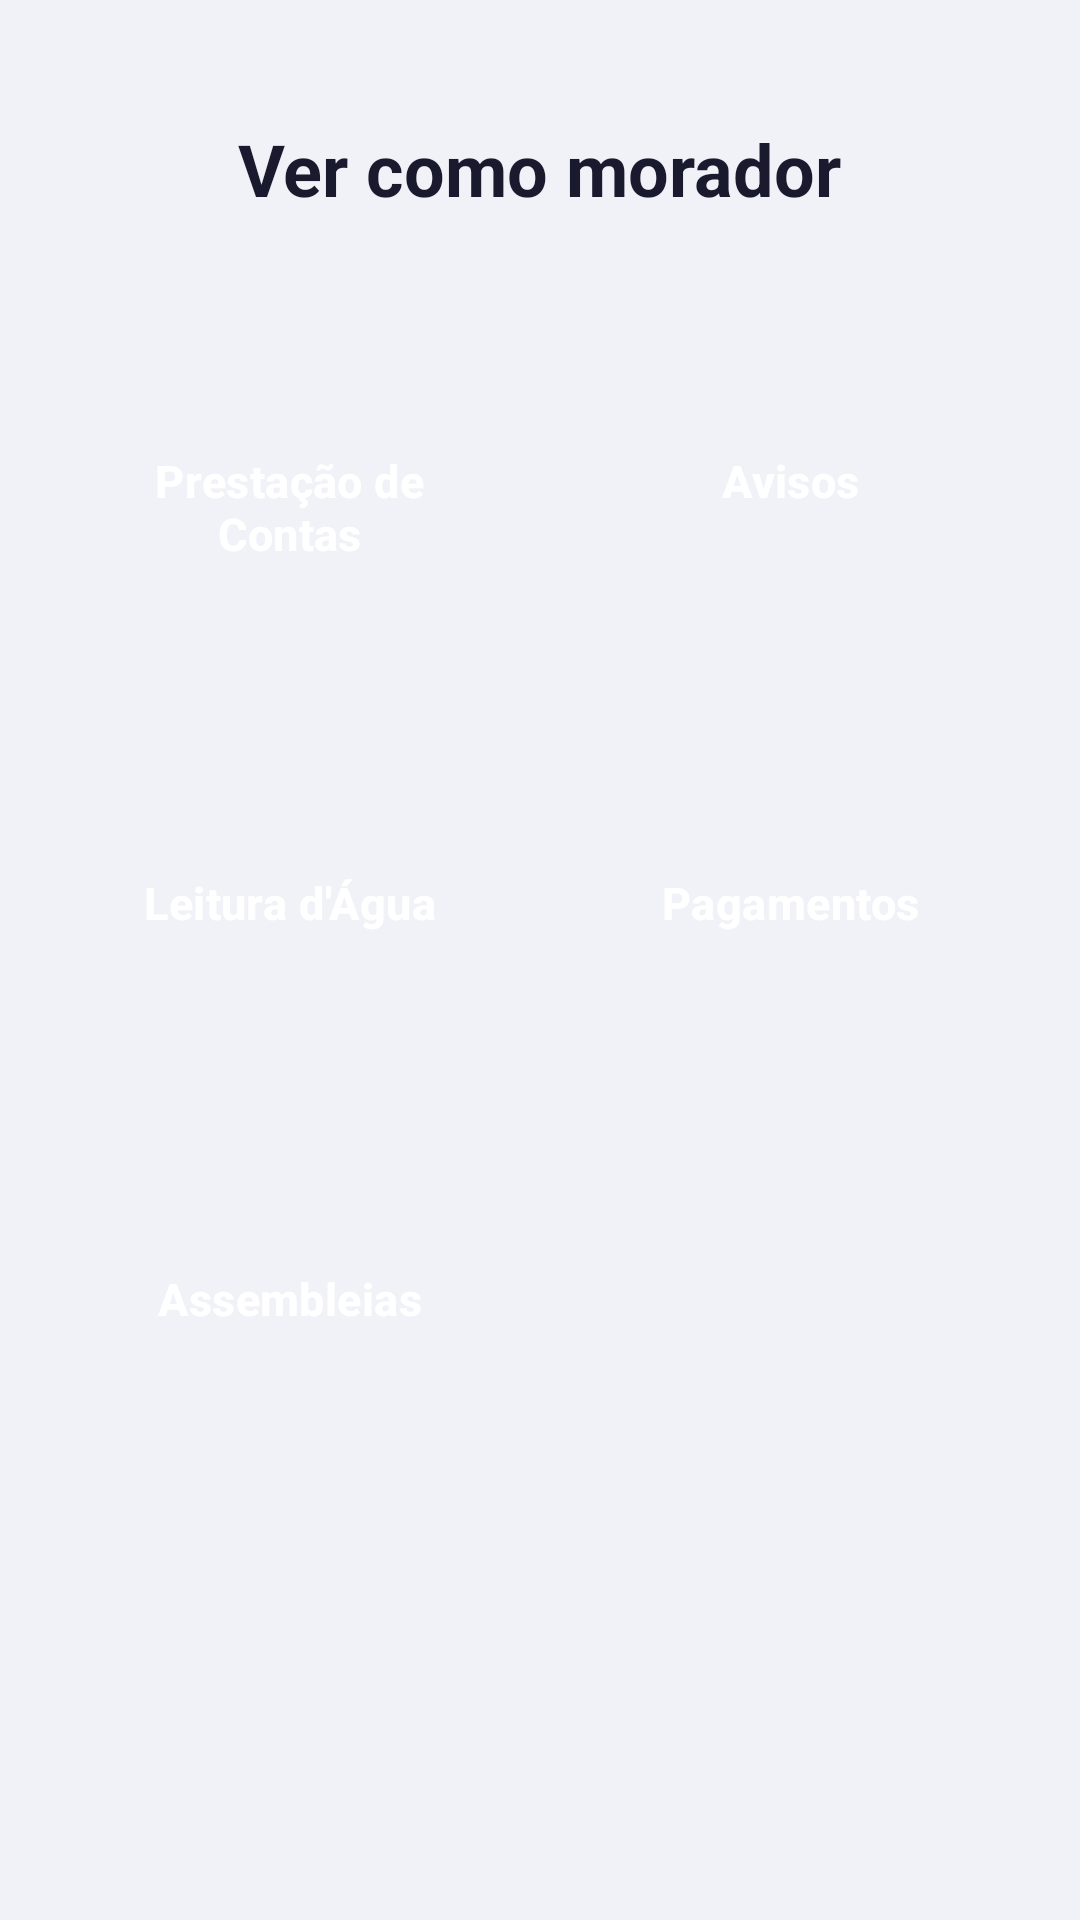

The Android layout XML behind this screen, and the referenced resources:
<!-- AndroidManifest.xml: application theme AppTheme -->
<!-- res/layout/activity_ver_como_morador.xml -->
<?xml version="1.0" encoding="utf-8"?>
<ScrollView
    xmlns:android="http://schemas.android.com/apk/res/android"
    xmlns:app="http://schemas.android.com/apk/res-auto"
    android:layout_width="match_parent"
    android:layout_height="match_parent"
    android:fillViewport="true"
    android:background="#F0F2F8">

    <LinearLayout
        android:layout_width="match_parent"
        android:layout_height="wrap_content"
        android:orientation="vertical"
        android:paddingBottom="20dp">

        <TextView
            android:layout_width="wrap_content"
            android:layout_height="wrap_content"
            android:layout_gravity="center_horizontal"
            android:layout_marginTop="40dp"
            android:layout_marginBottom="20dp"
            android:text="Ver como morador"
            android:textColor="#1A1A2E"
            android:textSize="24sp"
            android:textStyle="bold" />

        
        <GridLayout
            android:layout_width="match_parent"
            android:layout_height="wrap_content"
            android:layout_marginStart="13dp"
            android:layout_marginEnd="13dp"
            android:columnCount="2"
            android:useDefaultMargins="false">

            <Button
                android:id="@+id/buttonListaDespesas"
                style="@style/Widget.Condominio.Painel"
                android:text="Prestação de Contas"
                app:backgroundTint="@color/painelDespesas"
                app:icon="@drawable/ic_painel_contas" />

            <Button
                android:id="@+id/buttonAvisosMorador"
                style="@style/Widget.Condominio.Painel"
                android:text="Avisos"
                app:backgroundTint="@color/painelAvisos"
                app:icon="@drawable/ic_painel_avisos" />

            <Button
                android:id="@+id/buttonLeituraAgua"
                style="@style/Widget.Condominio.Painel"
                android:text="Leitura d'Água"
                app:backgroundTint="@color/painelAgua"
                app:icon="@drawable/ic_painel_agua" />

            <Button
                android:id="@+id/buttonPagamentos"
                style="@style/Widget.Condominio.Painel"
                android:text="Pagamentos"
                app:backgroundTint="@color/painelPagamentos"
                app:icon="@drawable/ic_painel_pagamentos" />

            <Button
                android:id="@+id/buttonAssembleiasMorador"
                style="@style/Widget.Condominio.Painel"
                android:text="Assembleias"
                app:backgroundTint="@color/painelAssembleias"
                app:icon="@drawable/ic_painel_assembleias" />
        </GridLayout>
    </LinearLayout>
</ScrollView>
<!-- resources referenced by this layout -->
<resources>
  <color name="painelAgua">#0284C7</color>
  <color name="painelAssembleias">#8E24AA</color>
  <color name="painelAvisos">#EF6C00</color>
  <color name="painelDespesas">#2E7D32</color>
  <color name="painelPagamentos">#059669</color>
  <!-- drawable ic_painel_agua (drawable) -->
  <?xml version="1.0" encoding="utf-8"?>
  <vector xmlns:android="http://schemas.android.com/apk/res/android"
      android:width="24dp" android:height="24dp"
      android:viewportWidth="24" android:viewportHeight="24">
      <path android:fillColor="@android:color/white" android:pathData="M12,2c-5.33,4.55 -8,8.48 -8,11.8c0,4.98 3.8,8.2 8,8.2s8,-3.22 8,-8.2C20,10.48 17.33,6.55 12,2z"/>
  </vector>
  <!-- drawable ic_painel_avisos (drawable) -->
  <?xml version="1.0" encoding="utf-8"?>
  <vector xmlns:android="http://schemas.android.com/apk/res/android"
      android:width="24dp" android:height="24dp"
      android:viewportWidth="24" android:viewportHeight="24">
      <path android:fillColor="@android:color/white" android:pathData="M12,22c1.1,0 2,-0.9 2,-2h-4c0,1.1 0.89,2 2,2zM18,16v-5c0,-3.07 -1.64,-5.64 -4.5,-6.32V4c0,-0.83 -0.67,-1.5 -1.5,-1.5s-1.5,0.67 -1.5,1.5v0.68C7.63,5.36 6,7.92 6,11v5l-2,2v1h16v-1l-2,-2z"/>
  </vector>
  <!-- drawable ic_painel_contas (drawable) -->
  <?xml version="1.0" encoding="utf-8"?>
  <vector xmlns:android="http://schemas.android.com/apk/res/android"
      android:width="24dp" android:height="24dp"
      android:viewportWidth="24" android:viewportHeight="24">
      <path android:fillColor="@android:color/white" android:pathData="M19,3H5c-1.1,0 -2,0.9 -2,2v14c0,1.1 0.9,2 2,2h14c1.1,0 2,-0.9 2,-2V5c0,-1.1 -0.9,-2 -2,-2zM9,17H7v-7h2v7zM13,17h-2V7h2v10zM17,17h-2v-4h2v4z"/>
  </vector>
  <!-- drawable ic_painel_pagamentos (drawable) -->
  <?xml version="1.0" encoding="utf-8"?>
  <vector xmlns:android="http://schemas.android.com/apk/res/android"
      android:width="24dp" android:height="24dp"
      android:viewportWidth="24" android:viewportHeight="24">
      <path android:fillColor="@android:color/white" android:pathData="M18,17H6v-2h12v2zM18,13H6v-2h12v2zM18,9H6V7h12v2zM3,22l1.5,-1.5L6,22l1.5,-1.5L9,22l1.5,-1.5L12,22l1.5,-1.5L15,22l1.5,-1.5L18,22l1.5,-1.5L21,22V2l-1.5,1.5L18,2l-1.5,1.5L15,2l-1.5,1.5L12,2l-1.5,1.5L9,2L7.5,3.5L6,2L4.5,3.5L3,2v20z"/>
  </vector>
  <style name="AppTheme" parent="Theme.MaterialComponents.DayNight.DarkActionBar">
          <item name="colorPrimary">@color/colorPrimary</item>
          <item name="colorPrimaryDark">@color/black</item>
          <item name="colorAccent">@color/black</item>
          <item name="android:windowBackground">@color/white</item>
          <item name="android:textColor">@color/black</item>
          <item name="android:textColorPrimary">@color/corTitulo</item>
  
          
          <item name="materialButtonStyle">@style/Widget.Condominio.Button</item>
          <item name="textInputStyle">@style/Widget.Condominio.TextInputLayout</item>
      </style>
  <color name="colorPrimary">#1E3A8A</color>
  <color name="black">#000000</color>
  <color name="white">#FFFFFF</color>
  <color name="corTitulo">#070707</color>
  <style name="Widget.Condominio.TextInputLayout" parent="Widget.MaterialComponents.TextInputLayout.OutlinedBox">
          <item name="boxBackgroundColor">@color/white</item>
          <item name="boxStrokeColor">@color/colorPrimary</item>
          <item name="hintTextColor">@color/colorPrimary</item>
          <item name="android:textColorHint">@color/colorPrimary</item>
      </style>
  <color name="botaoPrimario">#2563EB</color>
</resources>
